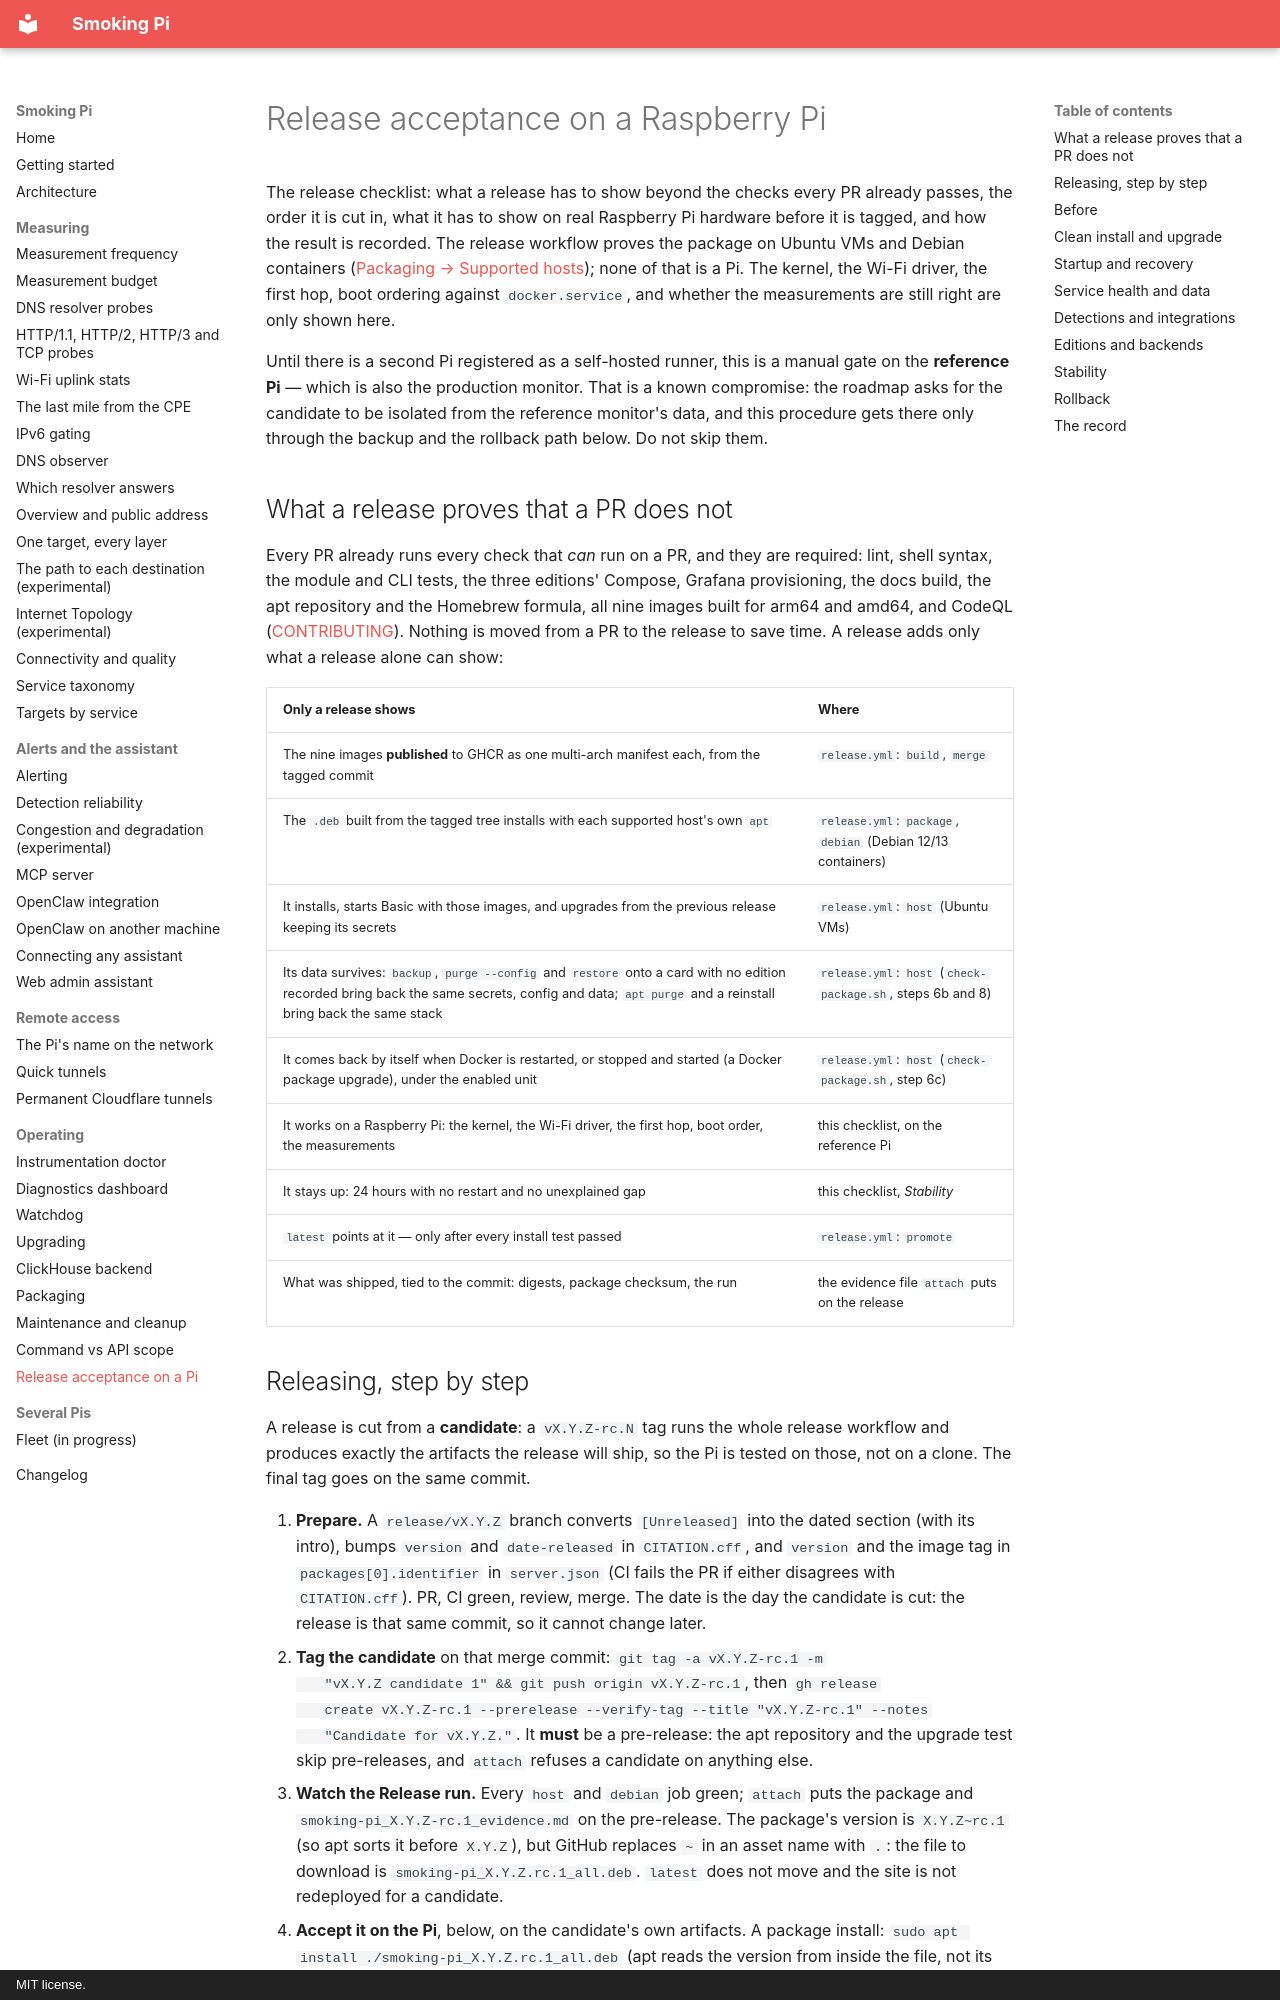

repository: estcarisimo/smoking-pi · page: release-acceptance/index.html · generator: mkdocs · copyright: MIT license.

# Release acceptance on a Raspberry Pi

The release checklist: what a release has to show beyond the checks every
PR already passes, the order it is cut in, what it has to show on real
Raspberry Pi hardware before it is tagged, and how the result is recorded. The release workflow proves the
package on Ubuntu VMs and Debian containers ([Packaging → Supported
hosts](packaging.md#supported-hosts)); none of that is a Pi. The kernel, the
Wi-Fi driver, the first hop, boot ordering against `docker.service`, and
whether the measurements are still right are only shown here.

Until there is a second Pi registered as a self-hosted runner, this is a
manual gate on the **reference Pi** — which is also the production monitor.
That is a known compromise: the roadmap asks for the candidate to be
isolated from the reference monitor's data, and this procedure gets there
only through the backup and the rollback path below. Do not skip them.

## What a release proves that a PR does not

Every PR already runs every check that *can* run on a PR, and they are
required: lint, shell syntax, the module and CLI tests, the three editions'
Compose, Grafana provisioning, the docs build, the apt repository and the
Homebrew formula, all nine images built for arm64 and amd64, and CodeQL
([CONTRIBUTING](https://github.com/estcarisimo/smoking-pi/blob/main/CONTRIBUTING.md)).
Nothing is moved from a PR to the release to save time. A release adds
only what a release alone can show:

| Only a release shows | Where |
|---|---|
| The nine images **published** to GHCR as one multi-arch manifest each, from the tagged commit | `release.yml`: `build`, `merge` |
| The `.deb` built from the tagged tree installs with each supported host's own `apt` | `release.yml`: `package`, `debian` (Debian 12/13 containers) |
| It installs, starts Basic with those images, and upgrades from the previous release keeping its secrets | `release.yml`: `host` (Ubuntu VMs) |
| Its data survives: `backup`, `purge --config` and `restore` onto a card with no edition recorded bring back the same secrets, config and data; `apt purge` and a reinstall bring back the same stack | `release.yml`: `host` (`check-package.sh`, steps 6b and 8) |
| It comes back by itself when Docker is restarted, or stopped and started (a Docker package upgrade), under the enabled unit | `release.yml`: `host` (`check-package.sh`, step 6c) |
| It works on a Raspberry Pi: the kernel, the Wi-Fi driver, the first hop, boot order, the measurements | this checklist, on the reference Pi |
| It stays up: 24 hours with no restart and no unexplained gap | this checklist, *Stability* |
| `latest` points at it — only after every install test passed | `release.yml`: `promote` |
| What was shipped, tied to the commit: digests, package checksum, the run | the evidence file `attach` puts on the release |
